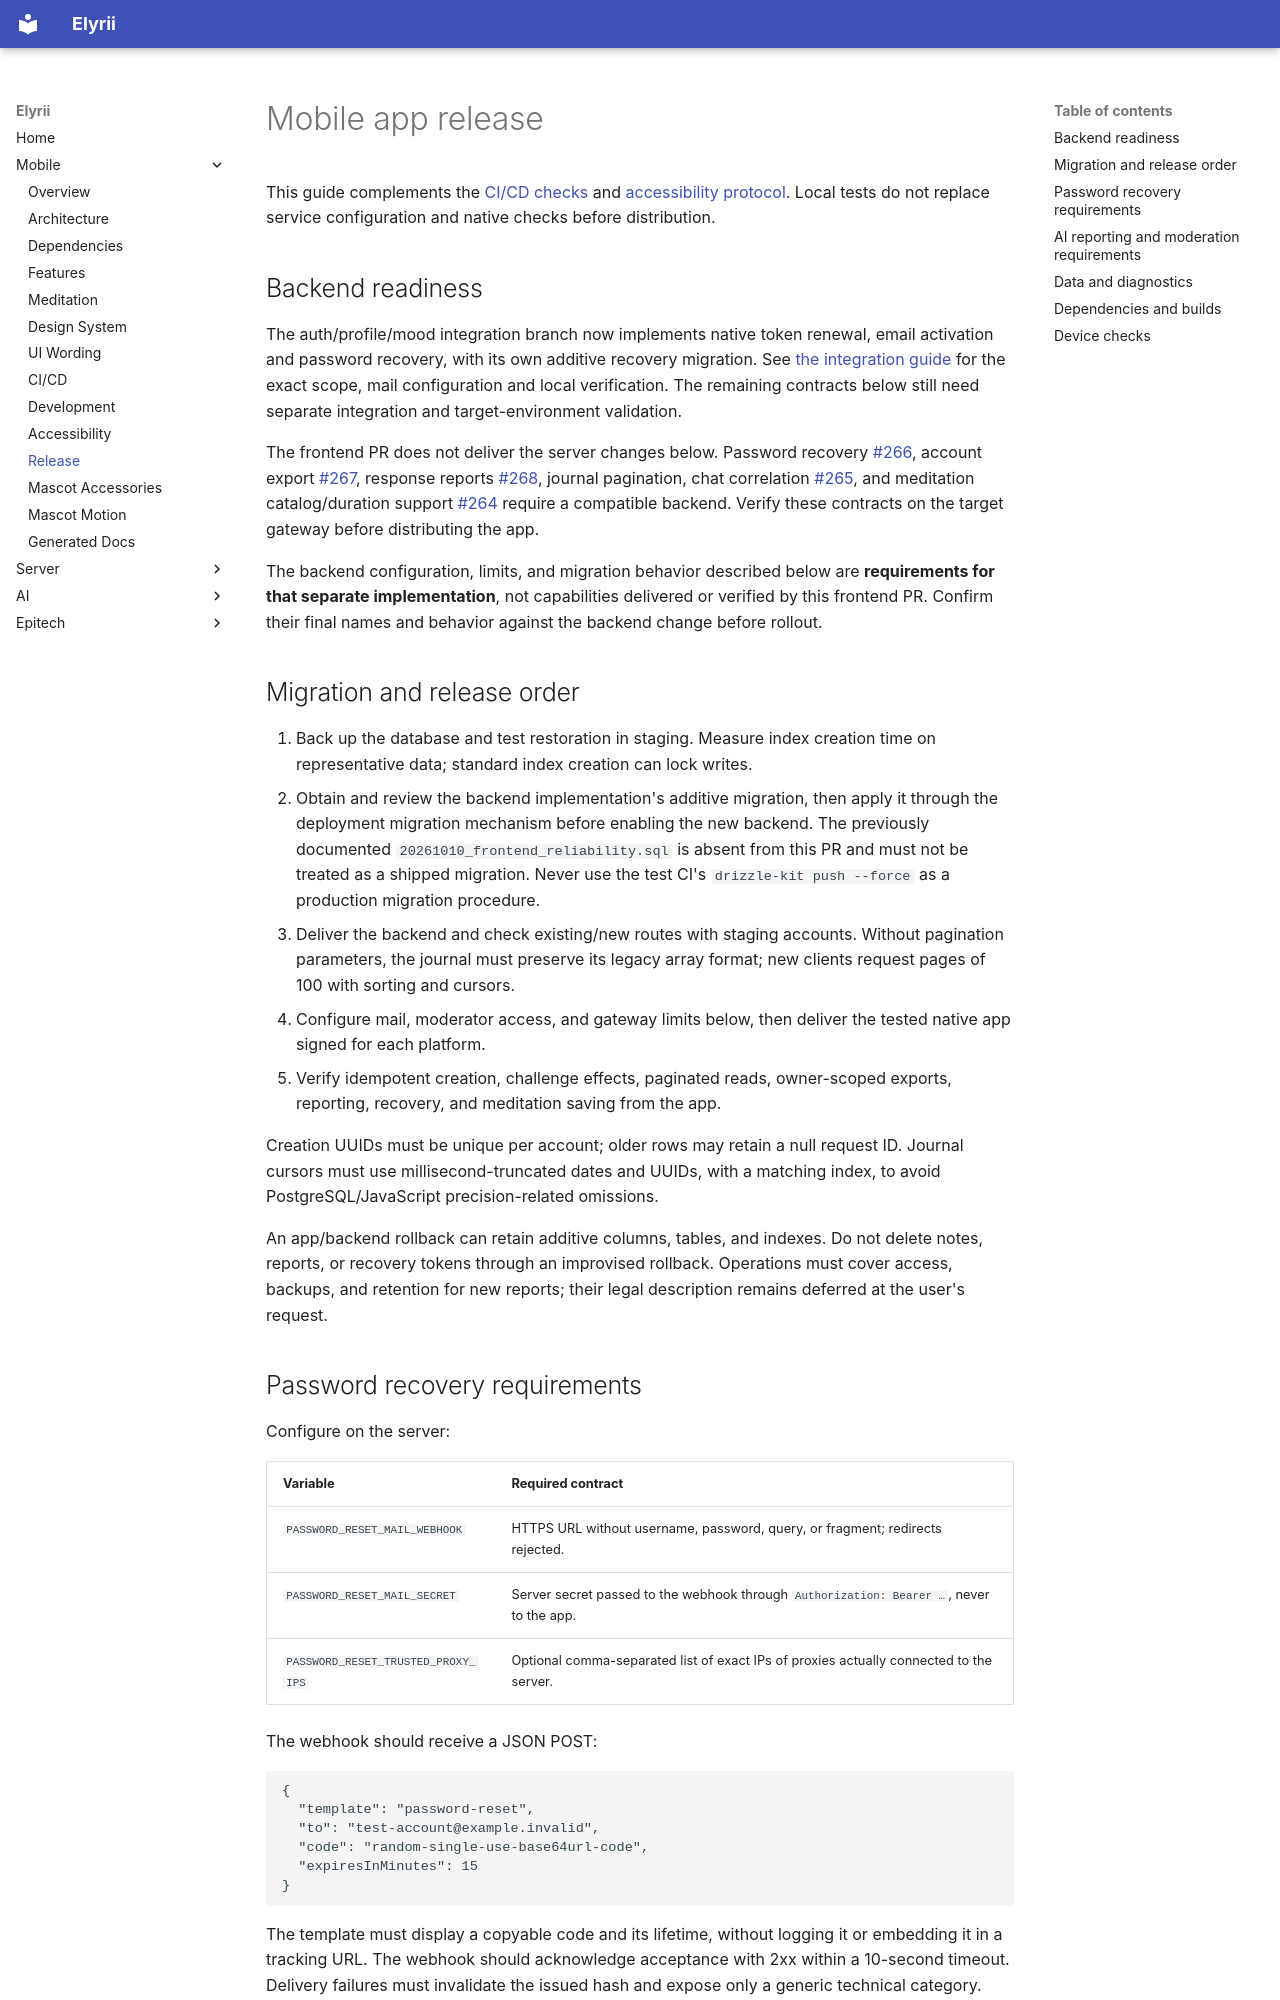

repository: elyrii-epitech/Elyrii · page: mobile/release/index.html · generator: mkdocs

# Mobile app release

This guide complements the [CI/CD checks](ci-cd.md) and
[accessibility protocol](accessibility.md). Local tests do not replace service
configuration and native checks before distribution.

## Backend readiness

The auth/profile/mood integration branch now implements native token renewal,
email activation and password recovery, with its own additive recovery migration.
See [the integration guide](../server/frontend-auth-profile-mood.md) for the exact
scope, mail configuration and local verification. The remaining contracts below
still need separate integration and target-environment validation.

The frontend PR does not deliver the server changes below. Password recovery
[#266](https://github.com/elyrii-epitech/Elyrii/issues/266), account export
[#267](https://github.com/elyrii-epitech/Elyrii/issues/267), response reports
[#268](https://github.com/elyrii-epitech/Elyrii/issues/268), journal pagination,
chat correlation [#265](https://github.com/elyrii-epitech/Elyrii/issues/265), and
meditation catalog/duration support
[#264](https://github.com/elyrii-epitech/Elyrii/issues/264) require a compatible
backend. Verify these contracts on the target gateway before distributing the app.

The backend configuration, limits, and migration behavior described below are
**requirements for that separate implementation**, not capabilities delivered
or verified by this frontend PR. Confirm their final names and behavior against
the backend change before rollout.

## Migration and release order

1. Back up the database and test restoration in staging. Measure index creation
   time on representative data; standard index creation can lock writes.
2. Obtain and review the backend implementation's additive migration, then
   apply it through the deployment migration mechanism before enabling the
   new backend. The previously documented
   `20261010_frontend_reliability.sql` is absent from this PR and must not be
   treated as a shipped migration. Never use the test CI's
   `drizzle-kit push --force` as a production migration procedure.
3. Deliver the backend and check existing/new routes with staging accounts.
   Without pagination parameters, the journal must preserve its legacy array
   format; new clients request pages of 100 with sorting and cursors.
4. Configure mail, moderator access, and gateway limits below, then deliver the
   tested native app signed for each platform.
5. Verify idempotent creation, challenge effects, paginated reads, owner-scoped
   exports, reporting, recovery, and meditation saving from the app.

Creation UUIDs must be unique per account; older rows may retain a null request
ID. Journal cursors must use millisecond-truncated dates and UUIDs, with a
matching index, to avoid PostgreSQL/JavaScript precision-related omissions.

An app/backend rollback can retain additive columns, tables, and indexes.
Do not delete notes, reports, or recovery tokens through an improvised rollback.
Operations must cover access, backups, and retention for new reports; their
legal description remains deferred at the user's request.
